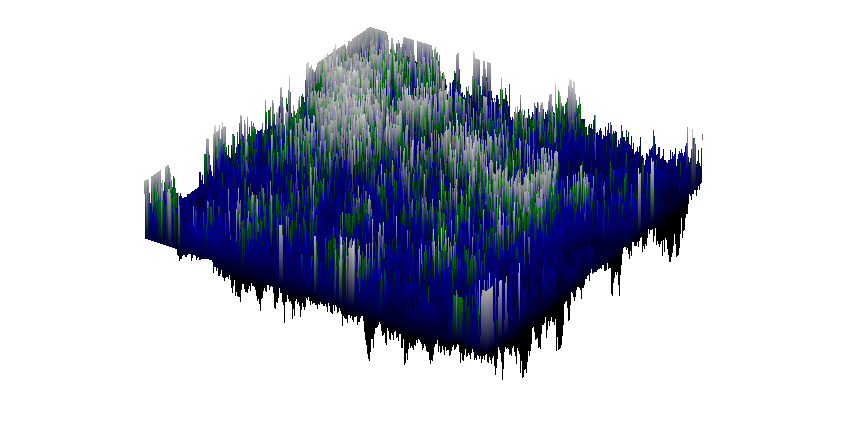

The data file committed next to this chart (first rows):
0.8, 0.8, 0.8, 0.8, 0.8, 0.8, 0.8, 0.8, 0.8, 0.8, 0.8, 0.8, 0.8, 0.8, 0.8, 0.8, 0.8, 0.8, 0.8, 0.8, 0.8, 0.8, 0.8, 0.8
, 0.8, 0.2, 0.4, 0.2, -0.2, 0, 0.3, 0.3, 0, 0.1, 0.2, 0.2, 0.4, 0.6, 0.2, 0.1, 0, 0.2, -0.2, 0.3, 0.1, 0, 0.1
, 0.8, 0.2, 0.2, -0.2, 0.1, 0.5, 0.1, 0.2, 0, 0.3, 0, 0, 0.5, 0.2, 0.1, -0.1, 0.3, -0.2, 0.1, 0.4, 0.2, -0.1, 0
, 0.8, 0.5, 0, 0.4, 0.8, 0.2, 0.1, 0.1, 0, 0, -0.4, 0.4, 0.3, -0.1, 0.4, 0.4, 0.2, 0, -0.1, 0.2, 0.4, 0.1, 0.2
, 0.8, 0.1, 0.2, 0.1, -0.2, 0.3, 0.5, 0.4, 0.5, 0.4, 0, 0.8, 0, -0.1, 0.3, 0.1, 0.2, -0.2, 0, 0.2, 0.2, -0.1, 0.2
, 0.8, 0.3, 0, -0.2, -0.4, 0.1, -0.1, 0.8, -0.1, -0.2, -0.3, 0.3, 0.3, -0.3, 0.1, 0.4, 0.2, -0.1, 0.1, 0.1, 0.1, -0.1, 0.4
, 0.8, 0, 0.3, 0, 0, -0.1, 0.1, 0.8, 0.1, -0.1, -0.1, 0.2, 0.6, 0.1, 0.3, 0.3, 0.4, 0, 0.4, 0.2, 0.6, 0.4, 0.6
, 0.8, 0.5, 0.1, -0.1, 0.2, 0.2, 0, 0.6, 0.2, 0.2, 0.2, 0.1, 0.8, 0.3, 0.2, -0.1, 0.4, 0.2, 0.6, 0.6, 0.6, 0.8, 0
, 0.8, -0.3, 0.3, -0.1, 0, 0.2, 0.4, 0.1, 0.4, 0.3, 0.6, 0.3, 0.4, 0.4, 0.4, 0, 0.2, 0.2, 0.4, 0, 0.4, 0.4, 0.8
, 0.8, 0.4, 0.1, -0.2, -0.1, 0.4, 0.8, 0.1, 0.4, 0.2, 0.3, 0.5, 0.2, 0.5, 0.5, 0.4, 0.5, 0.2, 0.2, 0.4, 0.4, 0.2, 0.2
, 0.8, 0.5, 0.2, 0.3, 0.4, 0.6, 0.1, 0.2, 0.6, 0, 0.3, 0.2, 0.5, 0.8, 0.8, 0.8, 0.6, -0.2, -0.2, 0.2, 0.6, 0.4, 0.4
, 0.8, 0.4, 0.3, 0.2, 0.1, 0.8, 0.1, 0.1, 0.1, 0.7, 0.6, 0.5, 0.4, 0.4, 0.5, 0.4, 0.6, 0.3, 0.3, 0.5, 0.3, 0.5, 0.2
, 0.8, 0.1, 0.6, 0.8, 0.8, 0.3, 0.3, 0.4, 0.8, 0.5, 0.8, 0.5, 0.8, 0.2, 0.2, 0.4, 0.4, 0.3, 0.3, 0.2, 0.4, 0.4, -0.1
, 0.8, 0.6, 0.5, 0.8, 0.8, 0.2, 0.1, 0.5, 0.4, 0.4, 0.3, 0.1, -0.2, -0.1, 0.6, 0.2, 0, 0.4, 0.1, 0.2, 0.2, 0.2, 0.2
, 0.8, 0.4, 0.8, 0, -0.1, 0.2, 0.2, 0.6, 0.1, 0.5, 0.5, 0.3, 0.1, 0.5, 0.4, -0.1, 0.2, 0.2, 0, 0.8, 0.2, -0.1, 0.3
, 0.8, 0.6, 0.4, 0.5, -0.1, -0.2, 0.1, 0.2, 0.4, 0.4, 0.4, 0.5, 0.7, 0.2, 0.1, -0.1, 0, 0, 0, 0, 0.1, 0, 0.4
, 0.8, 0.4, 0.2, 0.5, -0.1, 0, 0.2, 0.4, 0.1, 0, 0, 0.1, 0.7, 0.4, 0.2, 0, 0.2, 0, 0.6, 0, 0.1, 0.1, 0.6
, 0.8, 0.3, 0.3, 0.1, 0.1, 0.3, 0.2, 0.4, 0.4, 0.1, 0, 0.3, 0.6, 0.6, 0.8, 0.6, 0.8, 0.4, 0.6, 0.6, 0, 0, -0.3
, 0.8, 0.2, 0.2, 0.8, 0.4, 0.4, 0.1, 0.2, 0.2, 0.1, 0.1, 0.1, -0.1, 0.2, 0.4, 0, 0, 0.6, 0.2, 0.4, 0.6, 0.4, 0
, 0.8, 0.4, -0.1, 0, 0.4, -0.2, 0, -0.1, -0.1, -0.2, -0.1, 0.2, -0.1, 0.1, 0.4, 0, 0.2, 0.2, 0.4, 0, 0.2, 0, 0.5
, 0.8, 0, 0.3, 0.1, 0.3, 0.3, -0.2, 0, 0.2, 0.6, 0.1, 0, 0.2, 0.2, 0.3, 0.2, 0.2, 0, 0.2, 0.2, 0.4, 0.8, 0.4
, 0.8, 0.4, 0.5, 0.2, 0.4, 0.4, 0.4, 0.1, 0.2, 0.2, 0.2, 0.1, 0.1, -0.1, 0.4, 0.1, 0, 0.4, 0.4, 0.4, 0.2, 0.4, 0.4
, 0.8, 0.1, 0.1, 0.6, 0.2, 0, 0.2, 0.2, -0.1, 0.2, 0, 0, 0, 0, 0.1, 0.3, 0, 0.4, 0, 0, 0, 0.8, 0.3
, 0.8, 0.4, 0.2, 0.6, 0.8, 0.4, 0.4, 0.4, 0.2, -0.1, -0.1, 0, 0, 0, 0.4, 0.2, 0.3, 0.1, 0, 0, 0, 0.7, 0.3
, 0.8, 0.2, 0, 0, 0.4, 0.4, 0.2, 0.2, 0, 0, 0, -0.1, -0.1, -0.1, 0.2, 0.5, 0.3, -0.3, -0.1, -0.1, -0.1, 0.8, 0.1
, 0.8, 0, 0.2, 0.4, 0.4, 0.2, 0.2, 0.4, 0, 0, 0, 0, 0.2, 0.1, 0.2, 0.4, 0.2, 0.2, 0.2, 0, 0.4, 0.4, 0.4
, 0.8, 0.2, 0.2, 0.4, 0.2, 0.4, 0.2, 0.6, 0.4, 0, 0.2, 0.2, 0, 0.1, 0.2, 0.1, 0, -0.1, 0.3, 0.3, 0.3, 0.3, 0.1
, 0.8, 0, 0.2, 0, 0.4, 0.4, 0.2, 0.4, 0.4, 0.8, 0.2, 0.2, 0.3, 0.4, 0.2, 0.1, -0.2, -0.3, -0.2, 0.2, 0.6, 0.1, 0.3
, 0.6, 0, 0, 0.2, 0.2, 0.2, 0, 0.4, 0.4, 0.8, 0.6, 0.4, 0.1, 0.2, 0.1, -0.1, -0.3, 0.2, 0.2, 0.2, 0.3, -0.3, -0.1
, 0.5, 0, 0, 0.2, 0.1, 0.1, 0.1, 0.1, 0.1, -0.1, 0, 0, -0.3, -0.3, -0.2, 0.6, 0.4, -0.1, 0.2, 0.1, 0.1, -0.1, -0.2
, 0.4, -0.1, -0.1, 0.2, 0.1, 0, 0.4, 0, 0.3, -0.1, 0.2, 0, 0.2, 0, 0.1, 0.5, 0.2, 0.1, 0.1, 0.1, 0.4, 0.2, 0.1
, 0.4, 0, 0.1, -0.2, -0.1, 0.1, 0.3, 0.1, 0.2, 0, 0.2, -0.1, 0.1, 0.2, 0, 0.5, 0.2, 0, 0.4, 0.2, 0, 0.2, 0.4
, 0.4, 0, 0.1, 0, 0, 0, 0.4, 0.4, -0.1, 0.1, 0.3, 0.2, 0.1, 0.2, -0.1, 0.6, 0.2, 0, 0.2, -0.1, 0.5, 0.2, 0.2
, 0.2, 0.3, 0, 0, 0, 0, 0.4, 0.3, 0, 0, 0.1, 0.2, 0.1, 0, 0.4, 0.2, 0.4, 0.2, 0.4, 0.2, 0.3, 0.3, 0
, 0.2, 0.1, 0.2, 0.2, -0.1, 0, 0.4, -0.1, 0.4, 0.4, 0.1, 0, 0, -0.1, 0.1, 0.4, 0.6, 0, 0.4, 0.6, 0.6, 0.2, 0.2
, 0.2, 0.1, -0.1, 0.1, 0, -0.1, 0.2, 0.2, 0, 0.2, 0.3, 0.4, 0.3, 0.2, 0.1, 0.6, 0.4, 0.6, 0, 0.2, -0.1, 0, 0.3
, 2.7755575615628914e-17, 0.1, 0.2, 0.2, 0.2, 0, 0.3, 0.1, -0.1, 0.5, 0.2, 0, -0.1, 0.4, 0.1, 0.6, 0.4, 0.5, 0.5, 0, -0.1, 0.1, 0.1
, 0.1, 0.1, 0, 0.2, 0.4, -0.1, 0.3, 0.4, 0.2, 0.2, 0, -0.1, 0.1, 0.4, 0.3, -0.1, 0.3, 0.4, 0.3, 0.6, 0.4, 0, 0.1
, 0.1, -0.1, 0.1, -0.1, -0.1, 0.4, 0.6, 0.2, 0.3, 0.2, -0.1, 0.1, 0.2, 0.6, 0.1, 0.1, 0.2, 0.2, 0.1, 0.6, 0, 0.4, 0.8
, 0.1, -0.1, 0.1, 0, 0.1, 0.7, 0.3, 0.3, 0.7, 0.4, 0.1, 0.3, 0.5, 0.2, -0.2, 0, 0, 0.2, 0.5, 0.4, 0.2, 0.4, 0.8
, 0, 0, 0.1, 0.1, 0.6, 0.2, 0, 0, 0.4, 0.3, 0, 0.8, 0.2, 0.2, 0.4, 0.3, 0.2, 0.6, 0.8, 0.7, 0.8, 0.8, 0.3
, -0.1, -0.1, 0.1, 0.3, 0, -0.3, 0, 0.2, 0.2, 0.4, 0.7, 0.8, 0.3, 0.1, 0.1, 0.1, 0.4, 0.2, 0.6, 0.8, 0.3, 0.3, 0.1
, 0.2, 0.2, 0.6, 0.7, 0.5, 0.4, 0.1, 0.4, 0.4, 0.4, 0.8, 0.1, 0, -0.1, 0.1, -0.1, 0.2, 0.6, 0.4, 0.8, 0.8, 0.6, 0.4
, 0.3, 0.1, 0.1, 0.7, 0.3, 0.2, 0.1, 0, 0, 0.2, 0.4, 0.3, 0.3, 0.3, 0.4, 0, 0.1, 0.2, 0.4, 0.4, 0.2, 0.4, 0.4
, 0.3, 0.7, 0.1, 0.6, 0.3, -0.1, 0, 0, 0, 0.4, 0.6, 0.4, 0.4, 0.3, 0.2, 0, 0, 0.8, 0.4, 0.6, 0, 0.4, 0
, 0.6, 0, 0.1, 0.3, 0.2, 0.4, 0.2, 0.4, 0.2, 0.4, 0.5, 0.3, 0.6, 0.4, 0.5, 0.5, 0.5, 0.3, 0.6, 0.2, 0.4, 0.6, 0.4
, 0.5, -0.1, 0, 0.6, 0.2, 0.2, 0.4, 0.4, 0.6, 0.5, 0.3, 0.3, 0.2, 0, -0.1, -0.1, 0.4, 0.1, 0.1, 0.4, 0.4, 0.6, 0.2
, 0.5, -0.1, -0.1, 0.4, -0.1, -0.1, -0.1, 0.7, 0.1, 0.1, 0.3, 0, 0.2, 0, -0.2, 0.2, 0.4, 0.4, 0.3, 0, 0.9, 0.6, 0.6
, 0.5, 0, 0, 0.4, 0.3, 0.6, 0.8, 0.2, 0.4, 0.3, 0, 0, 0, 0.4, 0.2, 0.4, 0.2, 0.2, 0, 0.3, 0.5, 0.5, 0.1
, 0.5, 0.2, 0.3, 0.2, 0.8, 0.4, 0.1, -0.1, 0, 0.3, -0.1, 0, 0.1, -0.2, 0.2, 0.2, 0.2, 0.2, 0.6, 0.4, 0.1, 0.2, 0.2
, 0.7, 0.2, 0.3, 0.1, 0.3, -0.2, -0.1, 0.2, -0.1, 0.2, 0, 0, -0.1, 0.2, 0, 0.2, 0, 0, 0.4, 0.2, 0, 0.1, -0.1
, 0.7, 0.1, 0.4, 0.6, 0.6, 0.2, 0.1, 0, 0.1, 0.3, 0.5, 0.5, 0.4, 0.6, 0.2, 0, 0.2, 0.2, 0.8, 0.1, 0.1, 0.3, 0.3
, 0.8, 0.3, -0.1, 0.1, 0.3, 0.1, 0, 0, 0.2, -0.1, 0.4, -0.1, 0.2, 0, 0.4, 0.2, 0, 0, 0.4, 0.1, 0, 0.2, 0.6
, 0.8, 0.8, 0.4, 0, 0.3, -0.1, -0.1, -0.2, -0.1, -0.1, 0.4, -0.1, 0.2, 0.4, 0.2, 0, 0, 0, 0.1, 0.6, 0.4, 0.6, 0.6
, 0.8, 0.8, 0.8, 0.4, 0, 0, 0.2, 0, -0.2, -0.2, 0.3, -0.1, 0.6, 0, 0.2, 0.2, 0, 0, 0.3, 0.4, 0.4, 0.6, 0.2
, 0.8, 0.8, 0.2, 0.2, 0.4, 0.2, 0.2, 0.3, 0.2, 0.2, 0.5, 0.4, 0, 0.2, 0, 0.4, 0.2, 0.2, 0.2, 0.1, 0.4, 0.4, 0.1
, 0.8, 0.3, 0.1, 0.6, 0.3, 0.8, 0.2, 0.1, 0.4, 0.2, 0.8, 0.5, 0, 0.2, 0.4, 0.2, 0.4, 0, 0.4, 0.4, 0.1, 0.5, 0.2
, 0.8, 0, 0, 0.2, 0.8, 0.5, 0.2, 0.1, 0, 0.4, 0.3, 0.5, 0.2, 0.2, 0.6, 0.2, 0, 0.4, 0.8, 0.2, 0, 0, 0.4
, 0.8, 0, -0.1, 0.1, 0.6, 0.3, 0.4, -0.1, 0.1, 0.3, 0.4, 0.6, 0.4, 0.3, -0.1, 0.4, 0.6, 0.6, 0, 0.4, 0.2, 0.2, 0.5
, 0.8, -0.1, 0, 0.1, 0.4, 0.5, 0, 0.4, 0.8, 0.2, 0.2, 0.6, 0.4, 0.4, 0.3, 0.2, 0, 0.4, 0.2, 0.2, 0, 0, 0.1
, 0.8, -0.1, 0.1, 0, 0.2, 0.2, 0, -0.1, 0.3, 0.2, 0.4, 0.2, 0.4, 0.4, 0, 0, -0.2, 0.4, 0, 0, 0.2, 0, 0.2
... 440 more rows
